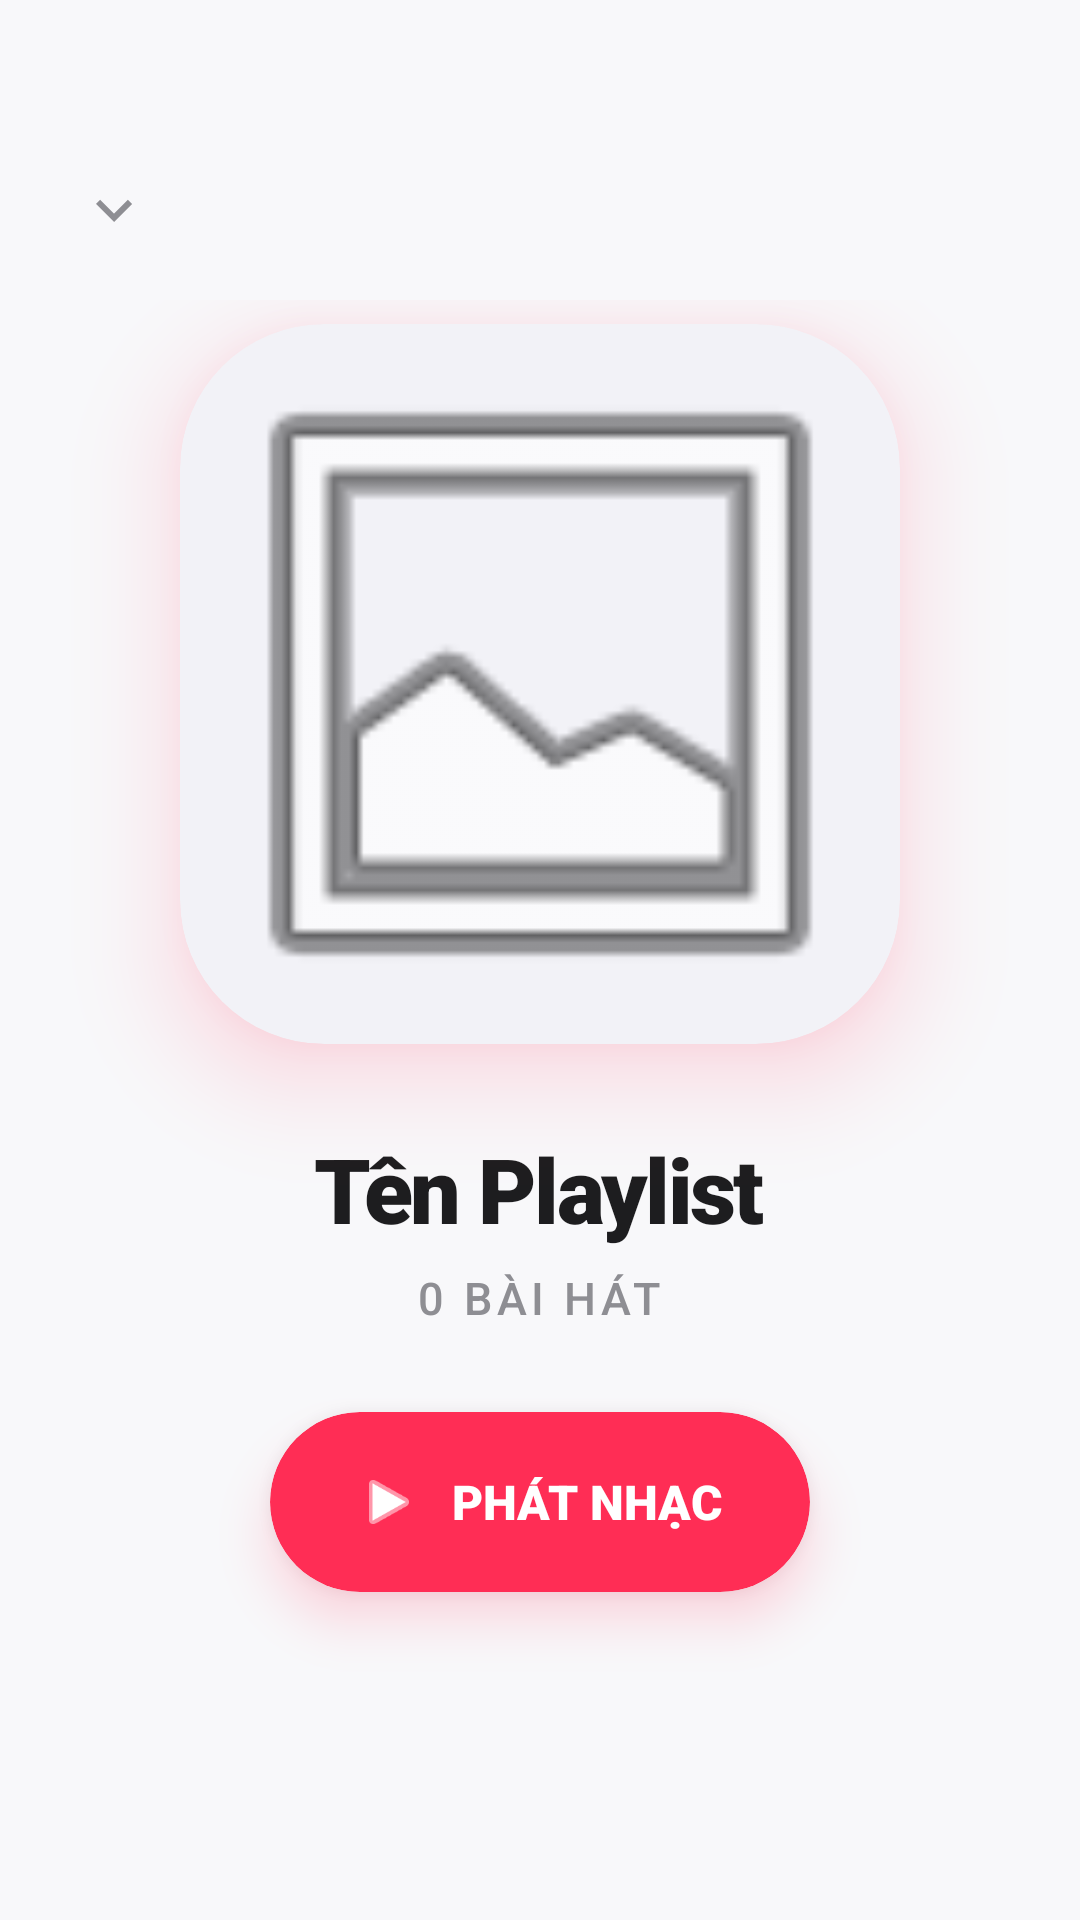

Here is an Android app screen rendered from its layout file. Give the layout XML and the strings, colors and styles it references.
<!-- AndroidManifest.xml: application theme Theme.Hmusicv2 -->
<!-- res/layout/activity_playlist_detail.xml -->
<?xml version="1.0" encoding="utf-8"?>
<LinearLayout xmlns:android="http://schemas.android.com/apk/res/android"
    xmlns:app="http://schemas.android.com/apk/res-auto"
    android:layout_width="match_parent"
    android:layout_height="match_parent"
    android:background="#F8F8FA"
    android:orientation="vertical">

    <androidx.constraintlayout.widget.ConstraintLayout
        android:layout_width="match_parent"
        android:layout_height="wrap_content"
        android:paddingHorizontal="16dp"
        android:paddingTop="48dp"
        android:paddingBottom="8dp">

        <ImageView
            android:id="@+id/btnBack"
            android:layout_width="44dp"
            android:layout_height="44dp"
            android:background="?attr/selectableItemBackgroundBorderless"
            android:padding="10dp"
            android:src="@drawable/ic_chevron_down"
            app:layout_constraintStart_toStartOf="parent"
            app:layout_constraintTop_toTopOf="parent"
            app:tint="#8E8E93" />
    </androidx.constraintlayout.widget.ConstraintLayout>
    <androidx.core.widget.NestedScrollView
        android:layout_width="match_parent"
        android:layout_height="match_parent"
        android:overScrollMode="never"
        android:scrollbars="none">

        <LinearLayout
            android:layout_width="match_parent"
            android:layout_height="wrap_content"
            android:gravity="center_horizontal"
            android:orientation="vertical">

            <androidx.cardview.widget.CardView
                android:layout_width="240dp"
                android:layout_height="240dp"
                android:layout_marginTop="8dp"
                app:cardBackgroundColor="#F2F2F7"
                app:cardCornerRadius="48dp"
                app:cardElevation="20dp"
                android:outlineAmbientShadowColor="#FF2D55"
                android:outlineSpotShadowColor="#FF2D55">

                <ImageView
                    android:id="@+id/ivDetailCover"
                    android:layout_width="match_parent"
                    android:layout_height="match_parent"
                    android:scaleType="centerCrop"
                    android:src="@android:drawable/ic_menu_gallery" />
            </androidx.cardview.widget.CardView>

            <TextView
                android:id="@+id/tvDetailName"
                android:layout_width="wrap_content"
                android:layout_height="wrap_content"
                android:layout_marginHorizontal="32dp"
                android:layout_marginTop="28dp"
                android:fontFamily="sans-serif-black"
                android:gravity="center"
                android:letterSpacing="-0.03"
                android:text="Tên Playlist"
                android:textColor="#1D1D1F"
                android:textSize="30sp" />

            <TextView
                android:id="@+id/tvDetailCount"
                android:layout_width="wrap_content"
                android:layout_height="wrap_content"
                android:layout_marginTop="6dp"
                android:fontFamily="sans-serif-medium"
                android:text="0 bài hát"
                android:textColor="#8E8E93"
                android:textSize="15sp"
                android:textAllCaps="true"
                android:letterSpacing="0.1" />

            <androidx.cardview.widget.CardView
                android:id="@+id/btnPlayAll"
                android:layout_width="180dp"
                android:layout_height="60dp"
                android:layout_marginTop="28dp"
                android:layout_marginBottom="32dp"
                app:cardBackgroundColor="#FF2D55"
                app:cardCornerRadius="30dp"
                app:cardElevation="10dp"
                android:outlineSpotShadowColor="#FF2D55">

                <LinearLayout
                    android:layout_width="match_parent"
                    android:layout_height="match_parent"
                    android:background="?attr/selectableItemBackground"
                    android:gravity="center"
                    android:orientation="horizontal">

                    <ImageView
                        android:layout_width="22dp"
                        android:layout_height="22dp"
                        android:src="@android:drawable/ic_media_play"
                        app:tint="#FFFFFF" />

                    <TextView
                        android:layout_width="wrap_content"
                        android:layout_height="wrap_content"
                        android:layout_marginStart="10dp"
                        android:fontFamily="sans-serif-black"
                        android:text="PHÁT NHẠC"
                        android:textColor="#FFFFFF"
                        android:textSize="16sp" />
                </LinearLayout>
            </androidx.cardview.widget.CardView>

            <androidx.recyclerview.widget.RecyclerView
                android:id="@+id/rvPlaylistSongs"
                android:layout_width="match_parent"
                android:layout_height="wrap_content"
                android:nestedScrollingEnabled="false"
                android:paddingHorizontal="12dp"
                android:paddingBottom="150dp" />

        </LinearLayout>
    </androidx.core.widget.NestedScrollView>
</LinearLayout>
<!-- resources referenced by this layout -->
<resources>
  <!-- drawable ic_chevron_down (drawable) -->
  <vector xmlns:android="http://schemas.android.com/apk/res/android"
      android:width="24dp"
      android:height="24dp"
      android:viewportWidth="24"
      android:viewportHeight="24">
      <path
          android:fillColor="#8e8e93"
          android:pathData="M7.41,8.59L12,13.17l4.59,-4.58L18,10l-6,6 -6,-6 1.41,-1.41z"/>
  </vector>
  <style name="Theme.Hmusicv2" parent="Theme.MaterialComponents.DayNight.NoActionBar">
  
          <item name="colorPrimary">@color/spotify_green</item>
          <item name="colorPrimaryVariant">@color/spotify_green_dark</item>
          <item name="colorOnPrimary">@color/black</item>
  
          <item name="android:windowBackground">@color/bg_background</item>
  
          <item name="colorSurface">@color/bg_card_grey</item>
          <item name="colorOnSurface">@color/text_primary</item>
  
          <item name="android:statusBarColor">@color/bg_background</item>
          <item name="android:windowLightStatusBar" tools:targetApi="m">false</item>
      </style>
  <color name="spotify_green">#FF2D55</color>
  <color name="spotify_green_dark">#D81B43</color>
  <color name="black">#1D1D1F</color>
  <color name="bg_background">#FFFFFF</color>
  <color name="bg_card_grey">#F5F5F7</color>
  <color name="text_primary">#1D1D1F</color>
</resources>
